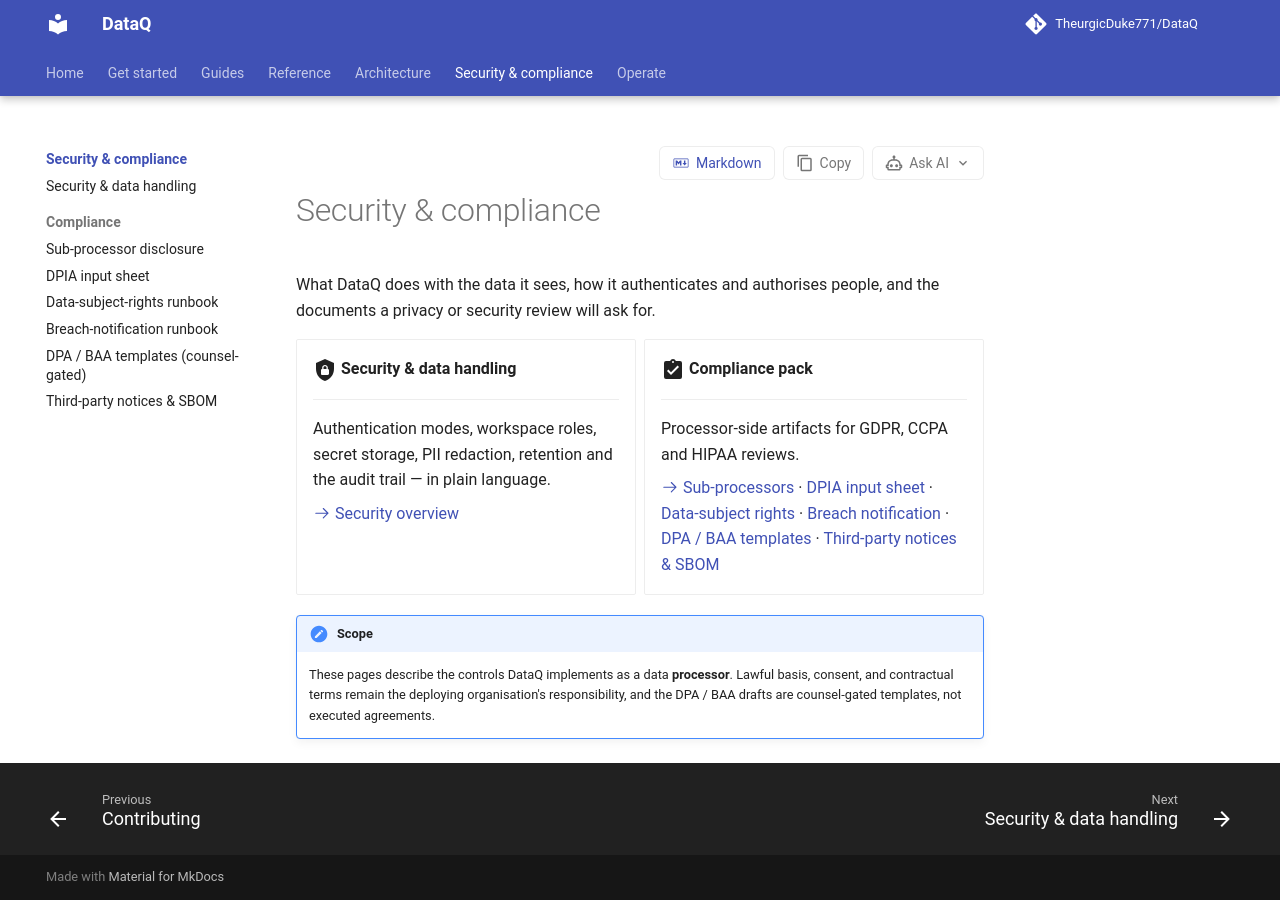

repository: TheurgicDuke771/DataQ · page: docs/latest/security/index.html · generator: mkdocs

# Security & compliance

What DataQ does with the data it sees, how it authenticates and authorises people, and
the documents a privacy or security review will ask for.

<div class="grid cards" markdown>

-   :material-shield-lock:{ .lg .middle } **Security & data handling**

    ---

    Authentication modes, workspace roles, secret storage, PII redaction, retention and
    the audit trail — in plain language.

    [:octicons-arrow-right-24: Security overview](overview.md)

-   :material-clipboard-check:{ .lg .middle } **Compliance pack**

    ---

    Processor-side artifacts for GDPR, CCPA and HIPAA reviews.

    [:octicons-arrow-right-24: Sub-processors](compliance/sub-processors.md) ·
    [DPIA input sheet](compliance/dpia-input-sheet.md) ·
    [Data-subject rights](compliance/data-subject-rights-runbook.md) ·
    [Breach notification](compliance/breach-notification-runbook.md) ·
    [DPA / BAA templates](compliance/dpa-baa-templates.md) ·
    [Third-party notices & SBOM](compliance/third-party-notices.md)

</div>

!!! note "Scope"
    These pages describe the controls DataQ implements as a data **processor**. Lawful
    basis, consent, and contractual terms remain the deploying organisation's
    responsibility, and the DPA / BAA drafts are counsel-gated templates, not executed
    agreements.
